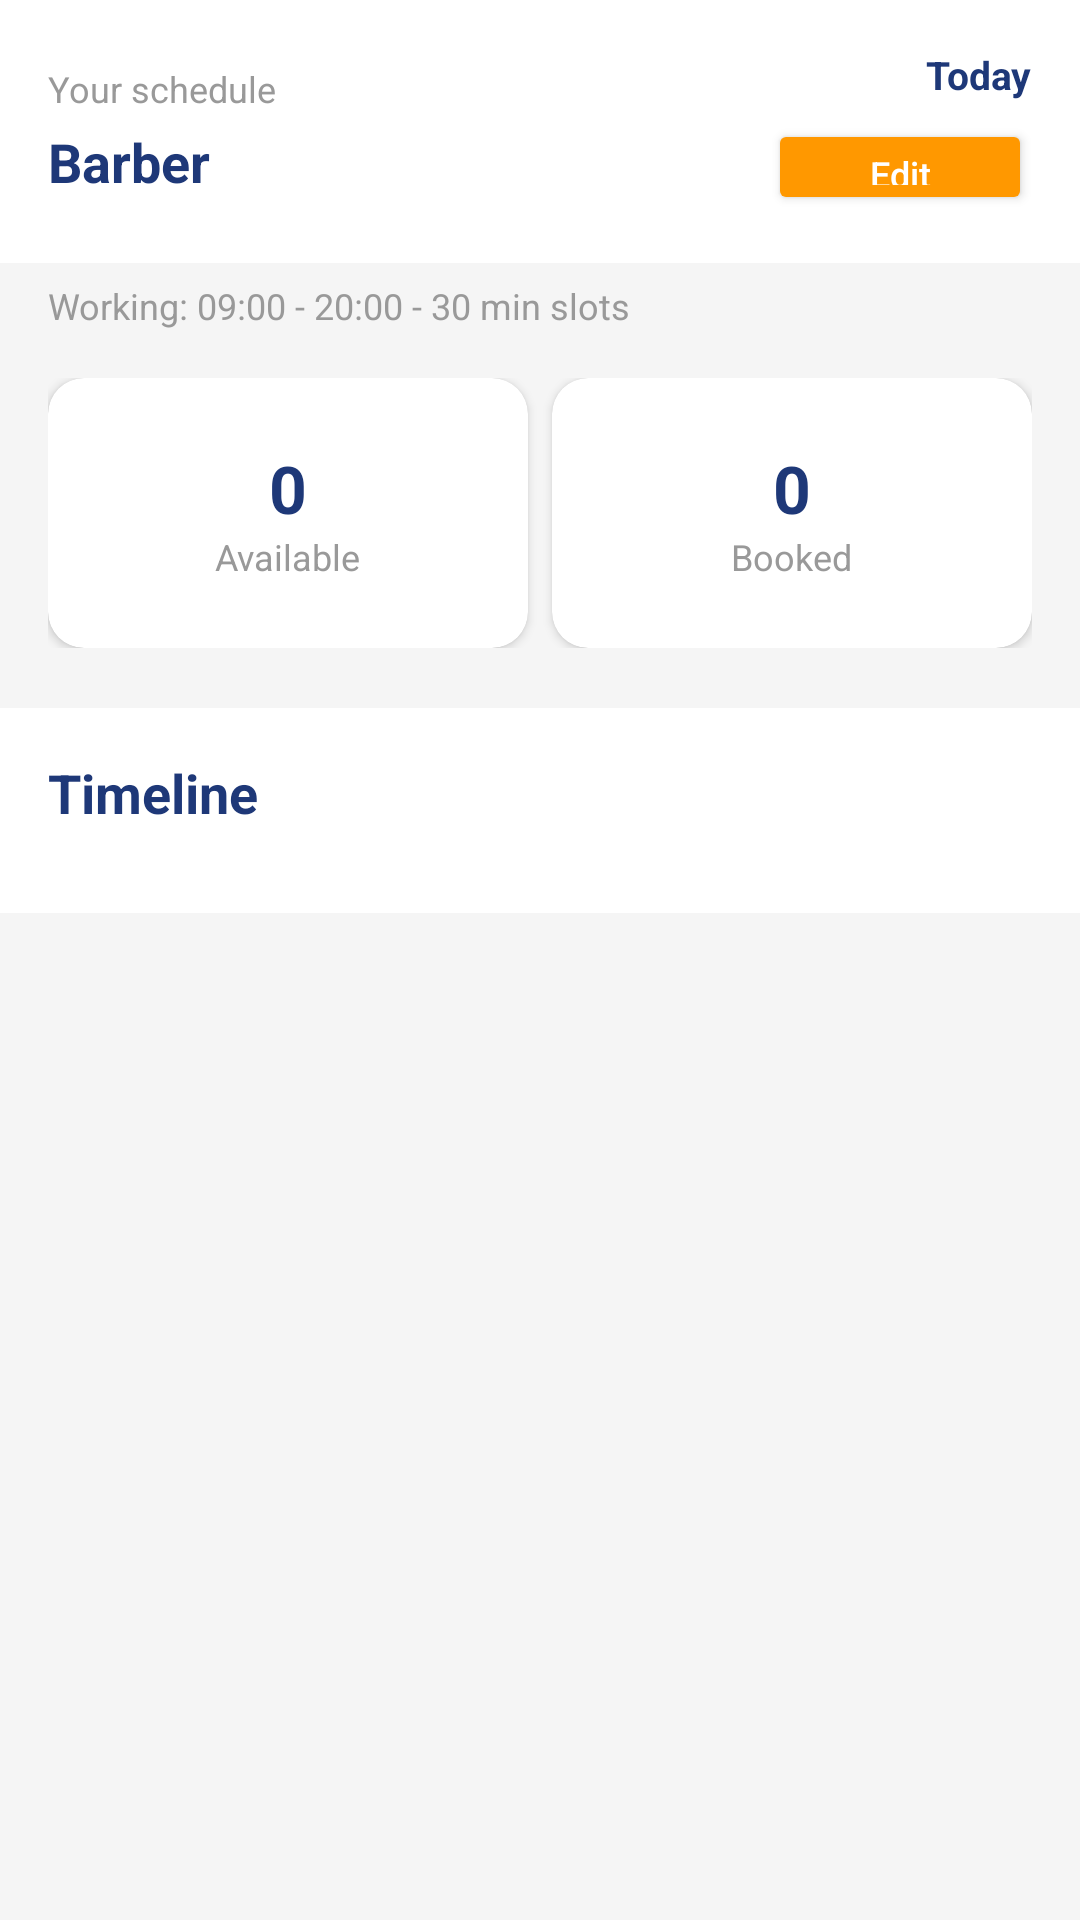

Write the Android layout XML for this screen, with the resource values it uses.
<!-- AndroidManifest.xml: application theme Theme.GoBarBD -->
<!-- res/layout/fragment_barber_schedule.xml -->
<?xml version="1.0" encoding="utf-8"?>
<ScrollView xmlns:android="http://schemas.android.com/apk/res/android"
    xmlns:app="http://schemas.android.com/apk/res-auto"
    android:layout_width="match_parent"
    android:layout_height="match_parent"
    android:background="#F5F5F5"
    android:fillViewport="true">

    <LinearLayout
        android:layout_width="match_parent"
        android:layout_height="wrap_content"
        android:orientation="vertical">

        <RelativeLayout
            android:layout_width="match_parent"
            android:layout_height="wrap_content"
            android:background="#FFFFFF"
            android:padding="16dp">

            <LinearLayout
                android:id="@+id/layoutScheduleHeader"
                android:layout_width="wrap_content"
                android:layout_height="wrap_content"
                android:layout_alignParentStart="true"
                android:layout_centerVertical="true"
                android:orientation="vertical">

                <TextView
                    android:layout_width="wrap_content"
                    android:layout_height="wrap_content"
                    android:text="Your schedule"
                    android:textColor="#999999"
                    android:textSize="12sp" />

                <TextView
                    android:id="@+id/txtScheduleName"
                    android:layout_width="wrap_content"
                    android:layout_height="wrap_content"
                    android:layout_marginTop="4dp"
                    android:text="Barber"
                    android:textColor="#1E3878"
                    android:textSize="18sp"
                    android:textStyle="bold" />
            </LinearLayout>

            <TextView
                android:id="@+id/txtScheduleDate"
                android:layout_width="wrap_content"
                android:layout_height="wrap_content"
                android:layout_alignParentEnd="true"
                android:text="Today"
                android:textColor="#1E3878"
                android:textSize="13sp"
                android:textStyle="bold" />

            <Button
                android:id="@+id/btnEditAvailability"
                android:layout_width="wrap_content"
                android:layout_height="32dp"
                android:layout_alignParentEnd="true"
                android:layout_below="@id/txtScheduleDate"
                android:layout_marginTop="6dp"
                android:backgroundTint="#FF9800"
                android:text="Edit"
                android:textAllCaps="false"
                android:textColor="#FFFFFF"
                android:textSize="12sp"
                app:cornerRadius="8dp" />
        </RelativeLayout>

        <TextView
            android:id="@+id/txtWorkingHours"
            android:layout_width="match_parent"
            android:layout_height="wrap_content"
            android:layout_marginStart="16dp"
            android:layout_marginEnd="16dp"
            android:layout_marginTop="6dp"
            android:text="Working: 09:00 - 20:00 - 30 min slots"
            android:textColor="#999999"
            android:textSize="12sp" />

        <LinearLayout
            android:layout_width="match_parent"
            android:layout_height="wrap_content"
            android:layout_margin="16dp"
            android:orientation="horizontal">

            <androidx.cardview.widget.CardView
                android:layout_width="0dp"
                android:layout_height="90dp"
                android:layout_weight="1"
                android:layout_marginEnd="8dp"
                app:cardCornerRadius="12dp"
                app:cardElevation="2dp">

                <LinearLayout
                    android:layout_width="match_parent"
                    android:layout_height="match_parent"
                    android:gravity="center"
                    android:orientation="vertical">

                    <TextView
                        android:id="@+id/txtAvailableCount"
                        android:layout_width="wrap_content"
                        android:layout_height="wrap_content"
                        android:text="0"
                        android:textColor="#1E3878"
                        android:textSize="22sp"
                        android:textStyle="bold" />

                    <TextView
                        android:layout_width="wrap_content"
                        android:layout_height="wrap_content"
                        android:text="Available"
                        android:textColor="#999999"
                        android:textSize="12sp" />
                </LinearLayout>
            </androidx.cardview.widget.CardView>

            <androidx.cardview.widget.CardView
                android:layout_width="0dp"
                android:layout_height="90dp"
                android:layout_weight="1"
                app:cardCornerRadius="12dp"
                app:cardElevation="2dp">

                <LinearLayout
                    android:layout_width="match_parent"
                    android:layout_height="match_parent"
                    android:gravity="center"
                    android:orientation="vertical">

                    <TextView
                        android:id="@+id/txtBookedCount"
                        android:layout_width="wrap_content"
                        android:layout_height="wrap_content"
                        android:text="0"
                        android:textColor="#1E3878"
                        android:textSize="22sp"
                        android:textStyle="bold" />

                    <TextView
                        android:layout_width="wrap_content"
                        android:layout_height="wrap_content"
                        android:text="Booked"
                        android:textColor="#999999"
                        android:textSize="12sp" />
                </LinearLayout>
            </androidx.cardview.widget.CardView>
        </LinearLayout>

        <LinearLayout
            android:layout_width="match_parent"
            android:layout_height="wrap_content"
            android:layout_marginTop="4dp"
            android:background="#FFFFFF"
            android:orientation="vertical"
            android:padding="16dp">

            <TextView
                android:layout_width="wrap_content"
                android:layout_height="wrap_content"
                android:layout_marginBottom="12dp"
                android:text="Timeline"
                android:textColor="#1E3878"
                android:textSize="18sp"
                android:textStyle="bold" />

            <ProgressBar
                android:id="@+id/progressBarberSchedule"
                android:layout_width="wrap_content"
                android:layout_height="wrap_content"
                android:layout_gravity="center"
                android:visibility="gone" />

            <TextView
                android:id="@+id/txtBarberScheduleEmpty"
                android:layout_width="match_parent"
                android:layout_height="wrap_content"
                android:gravity="center"
                android:text="No schedule yet."
                android:textColor="#999999"
                android:visibility="gone" />

            <androidx.recyclerview.widget.RecyclerView
                android:id="@+id/recyclerBarberSchedule"
                android:layout_width="match_parent"
                android:layout_height="wrap_content"
                android:nestedScrollingEnabled="false" />
        </LinearLayout>

        <View
            android:layout_width="match_parent"
            android:layout_height="80dp" />
    </LinearLayout>
</ScrollView>
<!-- resources referenced by this layout -->
<resources>
  <style name="Theme.GoBarBD" parent="Base.Theme.GoBarBD" />
  <style name="Base.Theme.GoBarBD" parent="Theme.Material3.DayNight.NoActionBar">
          
          
      </style>
</resources>
